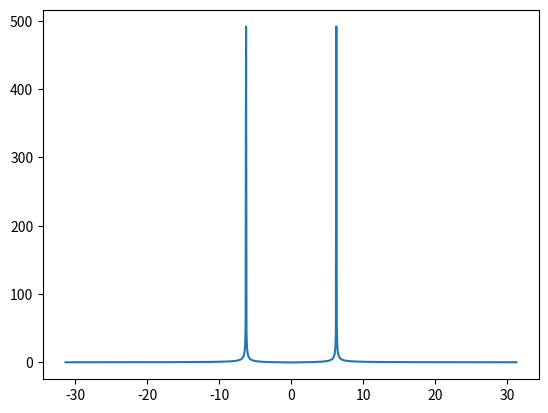

Recreate this plot in Python.
import matplotlib.pyplot as mat
import numpy as np
from scipy import integrate

x = np.linspace(-50, 50, 1000)
y = np.sin(2*np.pi*x)

def fourier_transform(x, y, integral="trapezoid"):
    X = x[-1] - x[0]
    omega_min = 2*np.pi / X
    dx = X / len(x)
    omega_max = np.pi / dx
    # Just setting up the limits of omega.
    
    omegas = np.linspace(-omega_max, omega_max, 5000)
    
    F = []
    if integral == "simpson":
        for w in omegas:
            integrand = y * np.exp(-1j*w*x)
            F.append(integrate.simpson(integrand, x))
    else:
        for w in omegas:
            integrand = y * np.exp(-1j*w*x)
            F.append(np.trapezoid(integrand, x))
    
    F = np.array(F)
    
    return (F, omegas)

def fast_fourier(l, t):
    dt = (t[-1]-t[0])/len(t)
    w = 2*np.pi*np.fft.fftfreq(len(t), dt)
    w = np.fft.fftshift(w)
    transformed_array = []
    for axis in l:
        f = np.fft.fft(axis)
        f = np.fft.fftshift(f)
        transformed_array.append(f)
        
    transformed_array = np.array(transformed_array)
    
    return (transformed_array, w)

dt = x[1]-x[0]
f = np.fft.fft(y)
w = 2*np.pi*np.fft.fftfreq(len(x), dt)
f = np.fft.fftshift(f)
w = np.fft.fftshift(w)


mat.figure()
mat.plot(w,abs(f))
mat.show()
